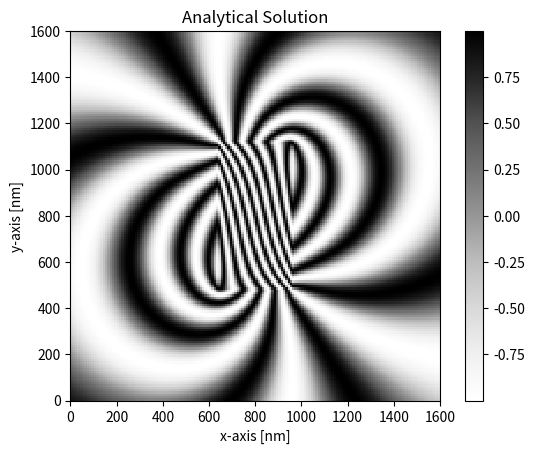
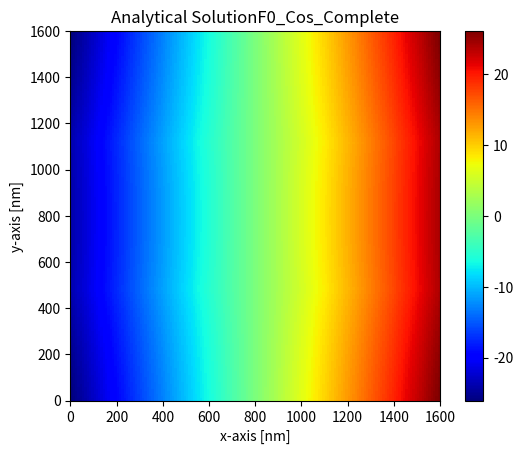
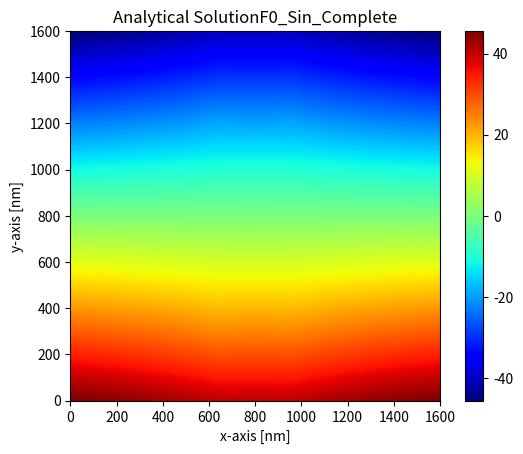
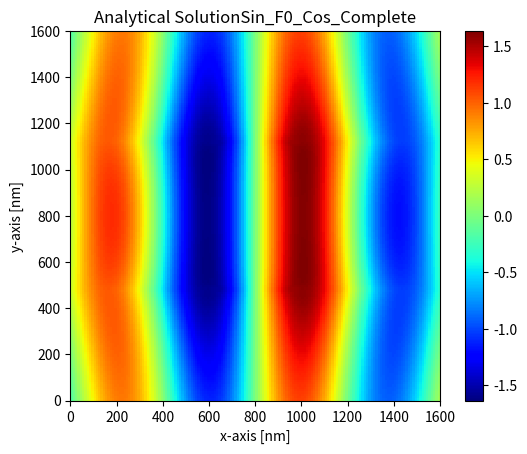
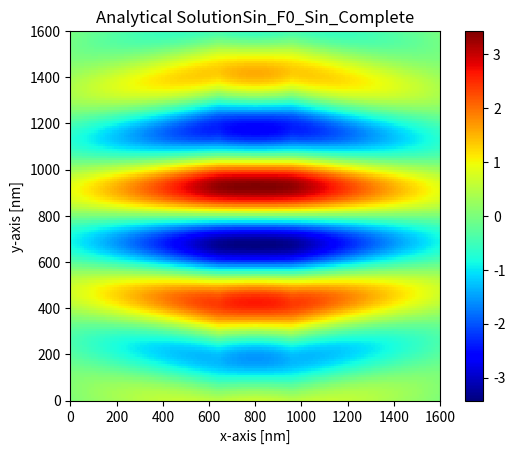

Reproduce these figures in Python, in order.
# -*- coding: utf-8 -*-
"""
Created on Wed Mar 20 10:24:40 2013

[redacted]
"""

'''IMPORT'''
from pylab import *
import numpy as np
from numpy import pi
import matplotlib.pyplot as plt
from mpl_toolkits.mplot3d import Axes3D
#from matplotlib.ticker import FormatStrFormatter

'''CONSTANTS'''
PHI_0 = 2067.83  # magnetic flux in T*nm²

'''INPUT VARIABLES'''
b0 = 1.0 #in T
v0 = 0
Vacc = 30000
xDim, yDim = 160, 160
res = 10 #in nm
beta = 300.0/360.0 * 2*pi
x0 = res*xDim*0.5
y0 = res*yDim*0.5
Lx = res*xDim*0.2
Ly = res*yDim*0.4

'''CREATE COORDINATE GRIDS'''
x = np.linspace(res/2,xDim*res-res/2,num=xDim)
y = np.linspace(res/2,yDim*res-res/2,num=yDim)
#xx, yy = np.meshgrid(x,y)

'''COMPUTATION MAGNETIC PHASE SHIFT (REAL SPACE) SLAB'''
def F0(x,y):
    a = np.log( x**2 + y**2 )
    b = np.arctan( x / y )  # atan or atan2?
    return x*a - 2*x + 2*y*b   
  
coeff = b0 * res / ( 4 * PHI_0 )
  
def phiMag(x,y):
    return coeff * ( - np.cos(beta) * ( F0(x-x0-Lx/2,y-y0-Ly/2)-F0(x-x0+Lx/2,y-y0-Ly/2)
                                       -F0(x-x0-Lx/2,y-y0+Ly/2)+F0(x-x0+Lx/2,y-y0+Ly/2) )
                     + np.sin(beta) * ( F0(y-y0-Ly/2,x-x0-Lx/2)-F0(y-y0+Ly/2,x-x0-Lx/2)
                                       -F0(y-y0-Ly/2,x-x0+Lx/2)+F0(y-y0+Ly/2,x-x0+Lx/2) ) )

def F0_Cos_1(x,y):
    return coeff * np.cos(beta) * F0(x-x0-Lx/2,y-y0-Ly/2)
    
def F0_Cos_2(x,y):
    return coeff * np.cos(beta) * F0(x-x0+Lx/2,y-y0-Ly/2)
    
def F0_Cos_3(x,y):
    return coeff * np.cos(beta) * F0(x-x0-Lx/2,y-y0+Ly/2)
    
def F0_Cos_4(x,y):
    return coeff * np.cos(beta) * F0(x-x0+Lx/2,y-y0+Ly/2)
    
def F0_Sin_1(x,y):
    return coeff * np.sin(beta) * F0(y-y0-Ly/2,x-x0-Lx/2)
    
def F0_Sin_2(x,y):
    return coeff * np.sin(beta) * F0(y-y0+Ly/2,x-x0-Lx/2)
    
def F0_Sin_3(x,y):
    return coeff * np.sin(beta) * F0(y-y0-Ly/2,x-x0+Lx/2)
    
def F0_Sin_4(x,y):
    return coeff * np.sin(beta) * F0(y-y0+Ly/2,x-x0+Lx/2)


def phiMag1(x,y):
    return coeff * ( - 0*np.cos(beta) + 1*( F0(x-x0-Lx/2,y-y0-Ly/2)-F0(x-x0+Lx/2,y-y0-Ly/2)) )
                                       
def phiMag2(x,y):
    return coeff * ( - 0*np.cos(beta) + 1*(-F0(x-x0-Lx/2,y-y0+Ly/2)+F0(x-x0+Lx/2,y-y0+Ly/2) ) )

def phiMag3(x,y):
    return coeff * ( + 0*np.sin(beta) + 1*( F0(y-y0-Ly/2,x-x0-Lx/2)-F0(y-y0+Ly/2,x-x0-Lx/2) ) )

def phiMag4(x,y):
    return coeff * ( + 0*np.sin(beta) + 1*(-F0(y-y0-Ly/2,x-x0+Lx/2)+F0(y-y0+Ly/2,x-x0+Lx/2) ) )                                     
                                     
def Test(x,y):
    return ( abs(x-x0)<Lx/2 and abs(y-y0)<Ly/2 )

xx, yy = np.meshgrid(x,y)

phaseMag = phiMag(xx, yy)

phase_F0_Cos_1 = F0_Cos_1(xx, yy)
phase_F0_Cos_2 = F0_Cos_2(xx, yy)
phase_F0_Cos_3 = F0_Cos_3(xx, yy)
phase_F0_Cos_4 = F0_Cos_4(xx, yy)
phase_F0_Sin_1 = F0_Sin_1(xx, yy)
phase_F0_Sin_2 = F0_Sin_2(xx, yy)
phase_F0_Sin_3 = F0_Sin_3(xx, yy)
phase_F0_Sin_4 = F0_Sin_4(xx, yy)

sinphase_F0_Cos_1 = np.sin(phase_F0_Cos_1)
sinphase_F0_Cos_2 = np.sin(phase_F0_Cos_2)
sinphase_F0_Cos_3 = np.sin(phase_F0_Cos_3)
sinphase_F0_Cos_4 = np.sin(phase_F0_Cos_4)
sinphase_F0_Sin_1 = np.sin(phase_F0_Sin_1)
sinphase_F0_Sin_2 = np.sin(phase_F0_Sin_2)
sinphase_F0_Sin_3 = np.sin(phase_F0_Sin_3)
sinphase_F0_Sin_4 = np.sin(phase_F0_Sin_4)

phase_F0_Cos_Complete = (phase_F0_Cos_1 + phase_F0_Cos_2
                       + phase_F0_Cos_3 + phase_F0_Cos_4)
                         
phase_F0_Sin_Complete = (phase_F0_Sin_1 + phase_F0_Sin_2
                       + phase_F0_Sin_3 + phase_F0_Sin_4)

sinphase_F0_Cos_Complete = (sinphase_F0_Cos_1 + sinphase_F0_Cos_2
                          + sinphase_F0_Cos_3 + sinphase_F0_Cos_4)
                         
sinphase_F0_Sin_Complete = (sinphase_F0_Sin_1 + sinphase_F0_Sin_2
                          + sinphase_F0_Sin_3 + sinphase_F0_Sin_4)

phaseMag1 = phiMag1(xx, yy)
phaseMag2 = phiMag2(xx, yy)
phaseMag3 = phiMag3(xx, yy)
phaseMag4 = phiMag4(xx, yy)
    
    
def plot_phase(func, name):
    fig = plt.figure()
    ax = fig.add_subplot(111, aspect='equal')
    plt.pcolormesh(func, cmap='jet')
    ticks = ax.get_xticks() * res
    ax.set_xticklabels(ticks.astype(int))
    ticks = ax.get_yticks() * res
    ax.set_yticklabels(ticks.astype(int))
    ax.set_title('Analytical Solution' + name)
    ax.set_xlabel('x-axis [nm]')
    ax.set_ylabel('y-axis [nm]')
    plt.colorbar()
    plt.show()
    

'''PLOT'''

fig = plt.figure()
ax = fig.add_subplot(111, aspect='equal')
plt.pcolormesh(np.cos(16*phaseMag), cmap='Greys')
ticks = ax.get_xticks()*res
ax.set_xticklabels(ticks.astype(int))
ticks = ax.get_yticks()*res
ax.set_yticklabels(ticks.astype(int))
ax.set_title('Analytical Solution')
ax.set_xlabel('x-axis [nm]')
ax.set_ylabel('y-axis [nm]')
plt.colorbar()
plt.show()

'''PLOT F0s'''
plot_phase(phase_F0_Cos_Complete, 'F0_Cos_Complete')
plot_phase(phase_F0_Sin_Complete, 'F0_Sin_Complete')
plot_phase(sinphase_F0_Cos_Complete, 'Sin_F0_Cos_Complete')
plot_phase(sinphase_F0_Sin_Complete, 'Sin_F0_Sin_Complete')
#plot_phase(phase_F0_Cos_1, 'F0_Cos_1')
#plot_phase(phase_F0_Cos_2, 'F0_Cos_2')
#plot_phase(phase_F0_Cos_3, 'F0_Cos_3')
#plot_phase(phase_F0_Cos_4, 'F0_Cos_4')
#plot_phase(phase_F0_Sin_1, 'F0_Sin_1')
#plot_phase(phase_F0_Sin_2, 'F0_Sin_2')
#plot_phase(phase_F0_Sin_3, 'F0_Sin_3')
#plot_phase(phase_F0_Sin_4, 'F0_Sin_4')
#plot_phase(phase_F0_Cos_1-phase_F0_Cos_3, 'F0_Cos_1-3')
#plot_phase(phase_F0_Cos_2-phase_F0_Cos_4, 'F0_Cos_2-4')
#plot_phase(phase_F0_Sin_1-phase_F0_Sin_3, 'F0_Sin_1-3')
#plot_phase(phase_F0_Sin_2-phase_F0_Sin_4, 'F0_Sin_2-4')
#plot_phase(phase_F0_Cos_1-phase_F0_Cos_3 + phase_F0_Cos_2-phase_F0_Cos_4,
#           'F0_Cos_Complete')
#plot_phase(phase_F0_Sin_1-phase_F0_Sin_3 + phase_F0_Sin_2-phase_F0_Sin_4,
#           'F0_Sin_Complete')
#           plot_phase(phase_F0_Sin_1-phase_F0_Sin_3 + phase_F0_Sin_2-phase_F0_Sin_4,
#           'F0_Sin_Complete')


x = np.linspace(-50,50,100)
y = np.linspace(-50,50,100)

xx, yy = np.meshgrid(x,y)

Arc2 = np.arctan2(yy,xx)
Arc = np.arctan(yy/xx)